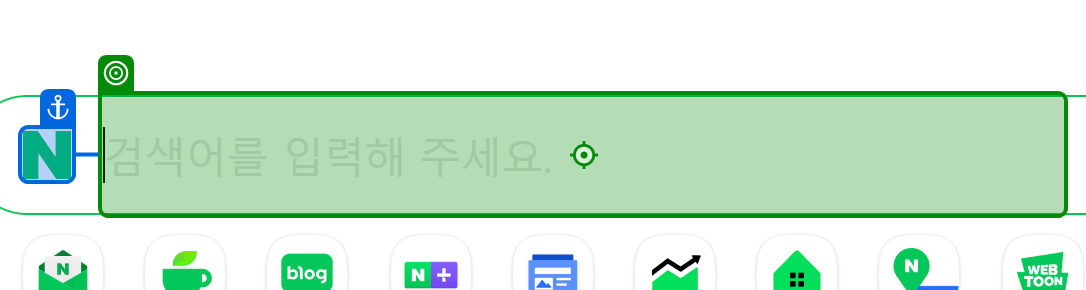
Workflow: 03_DT추출1_네이버뉴스들

Step 1: type "[currentText + "[k(Enter)]"]" into 'INPUT query'

Step 2: click on '뉴스' (no picture)

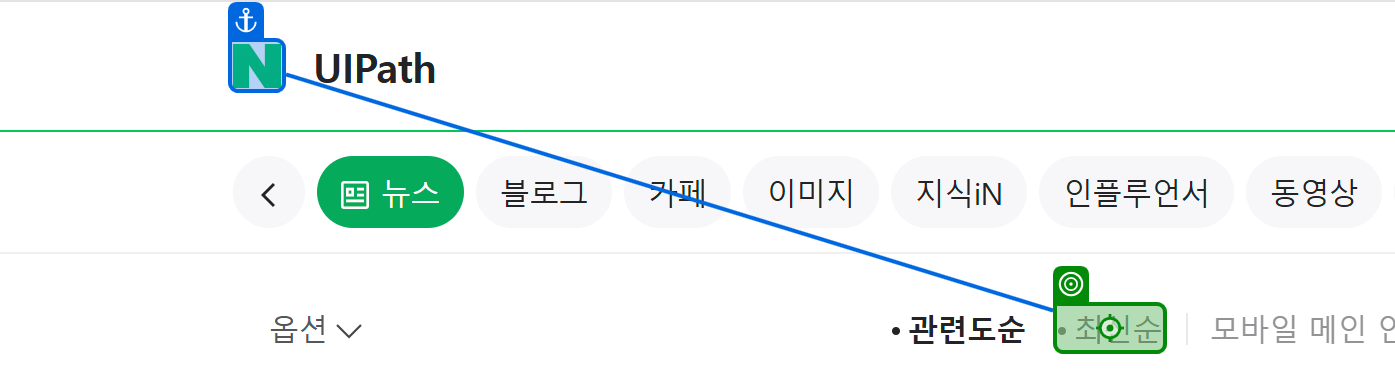
Step 3: click on '최신순'

Step 4: Mouse Scroll 'NAVER 검색 RPA 한글 입력기 입력도…' (no picture)

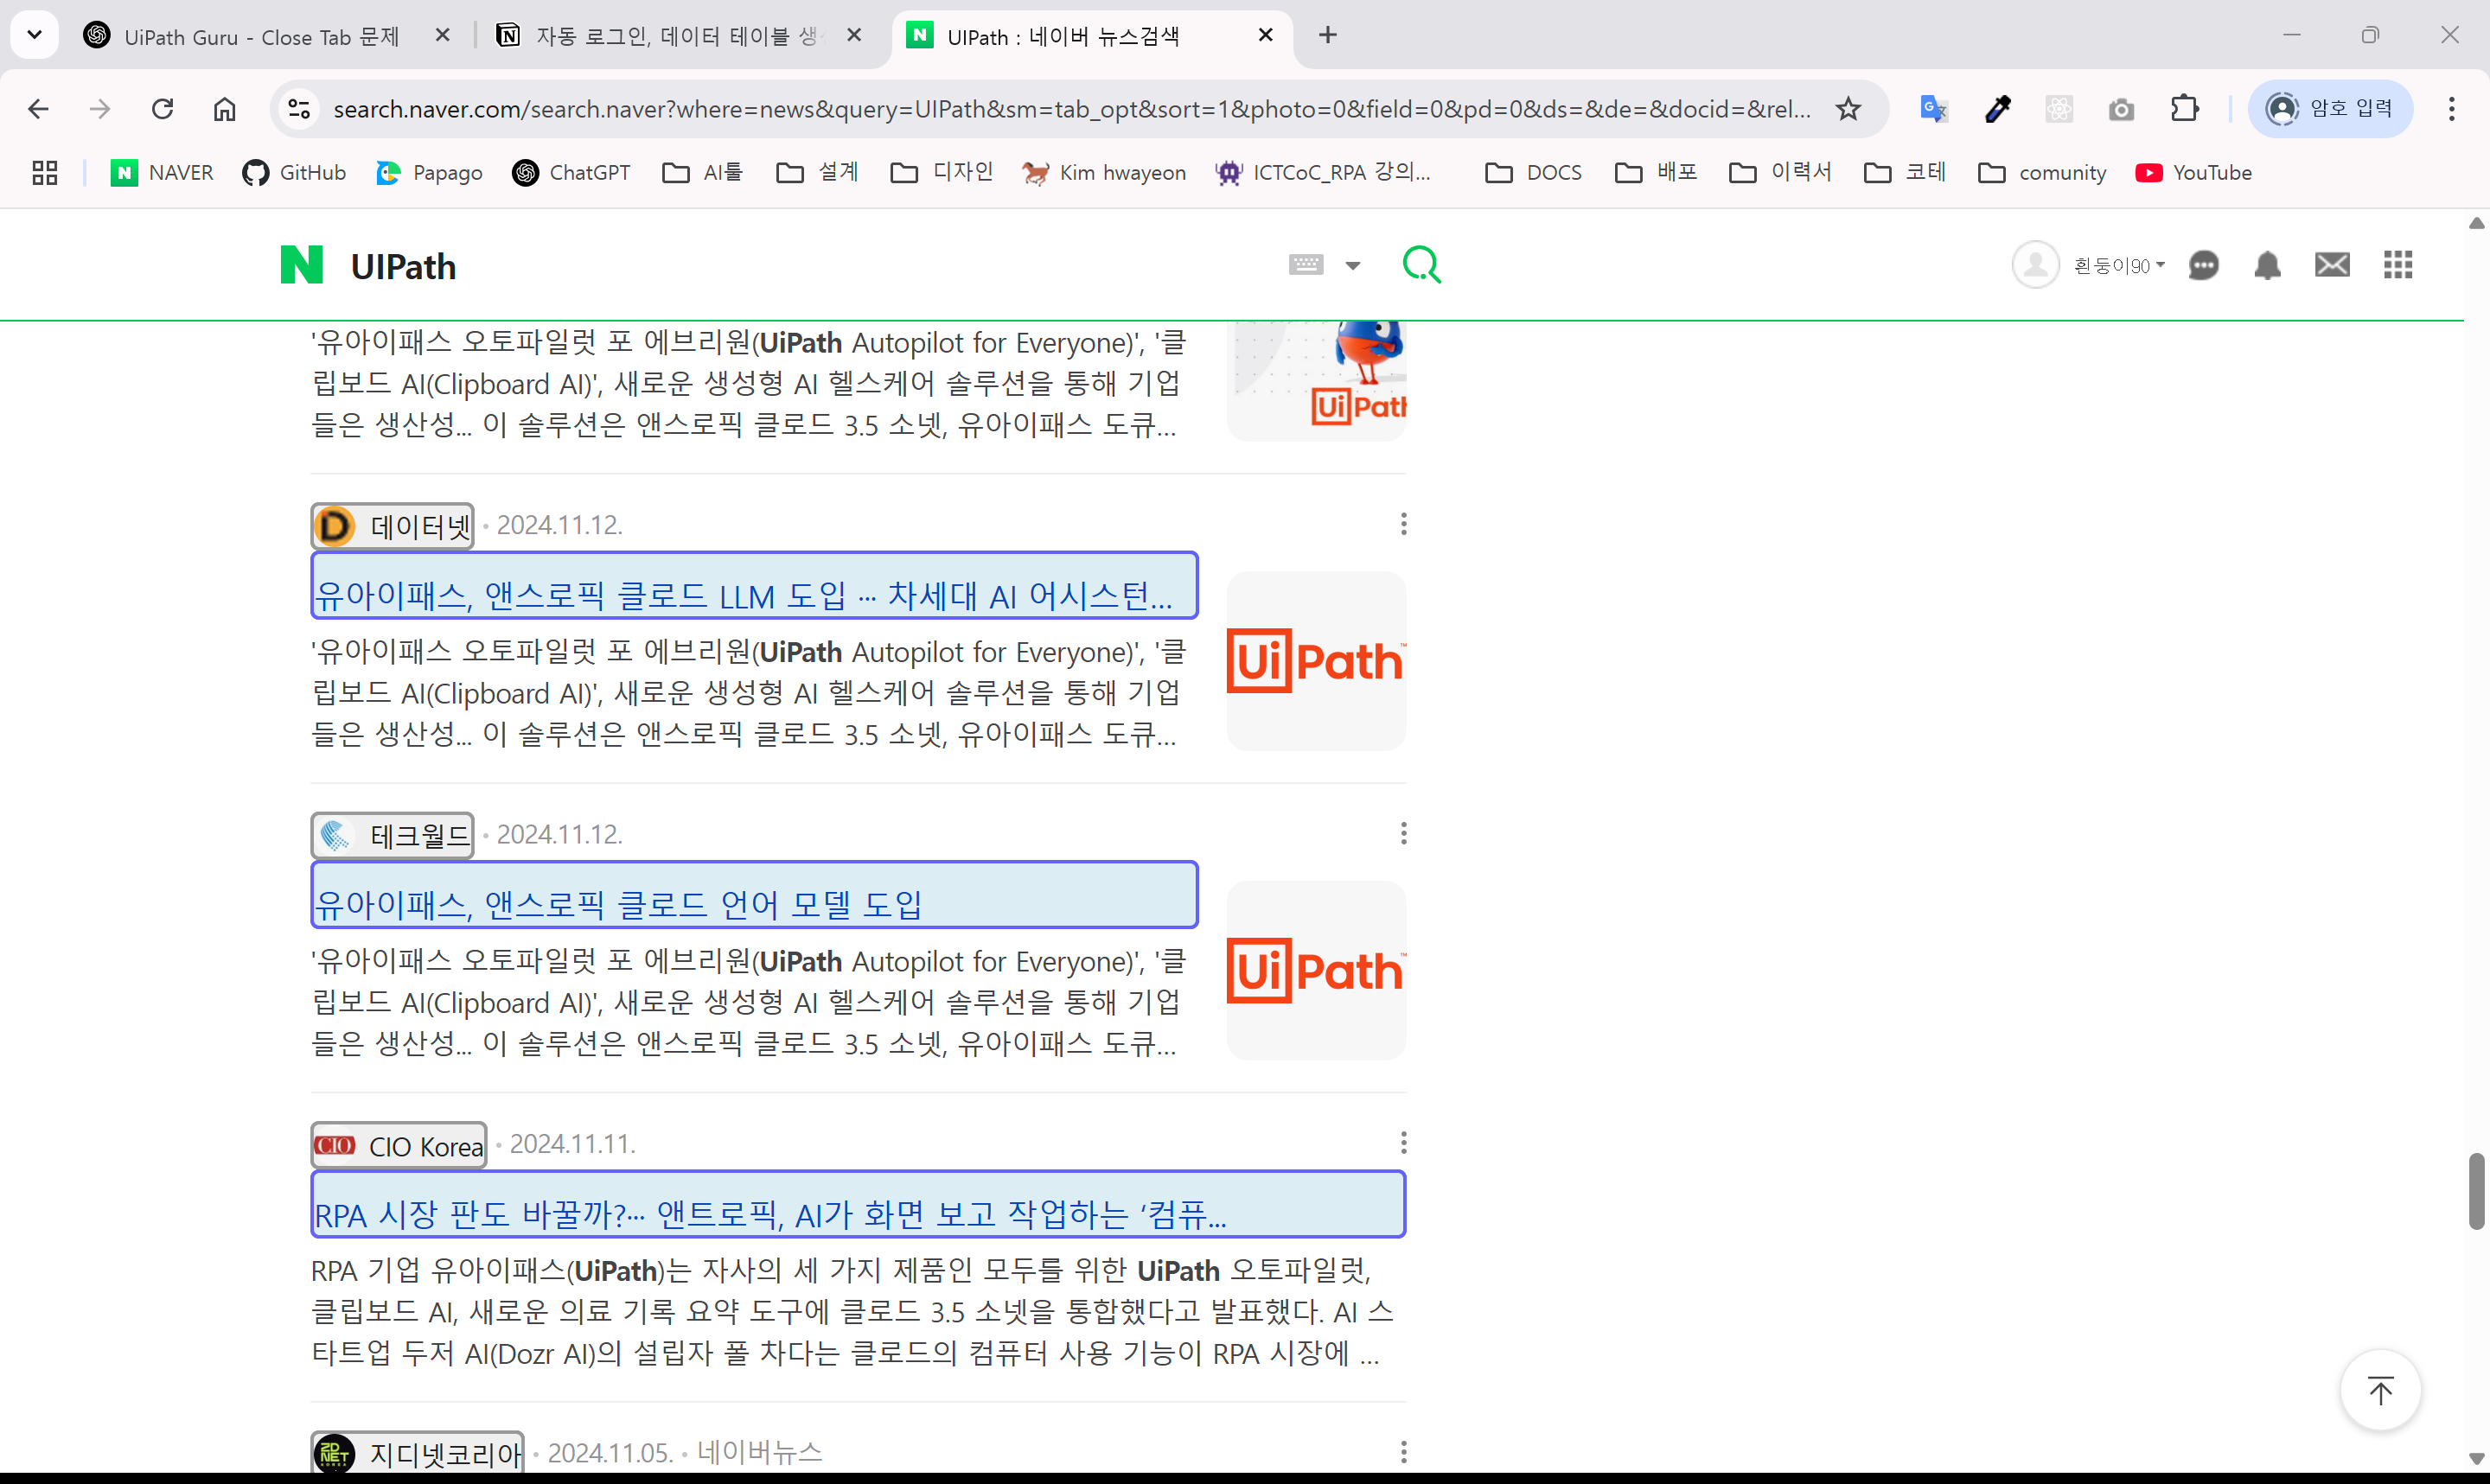
Step 5: get-text

Step 6: click on '최신순' (no picture)

Step 7: Mouse Scroll 'NAVER 검색 UIPath 한글 입력기 …' (no picture)

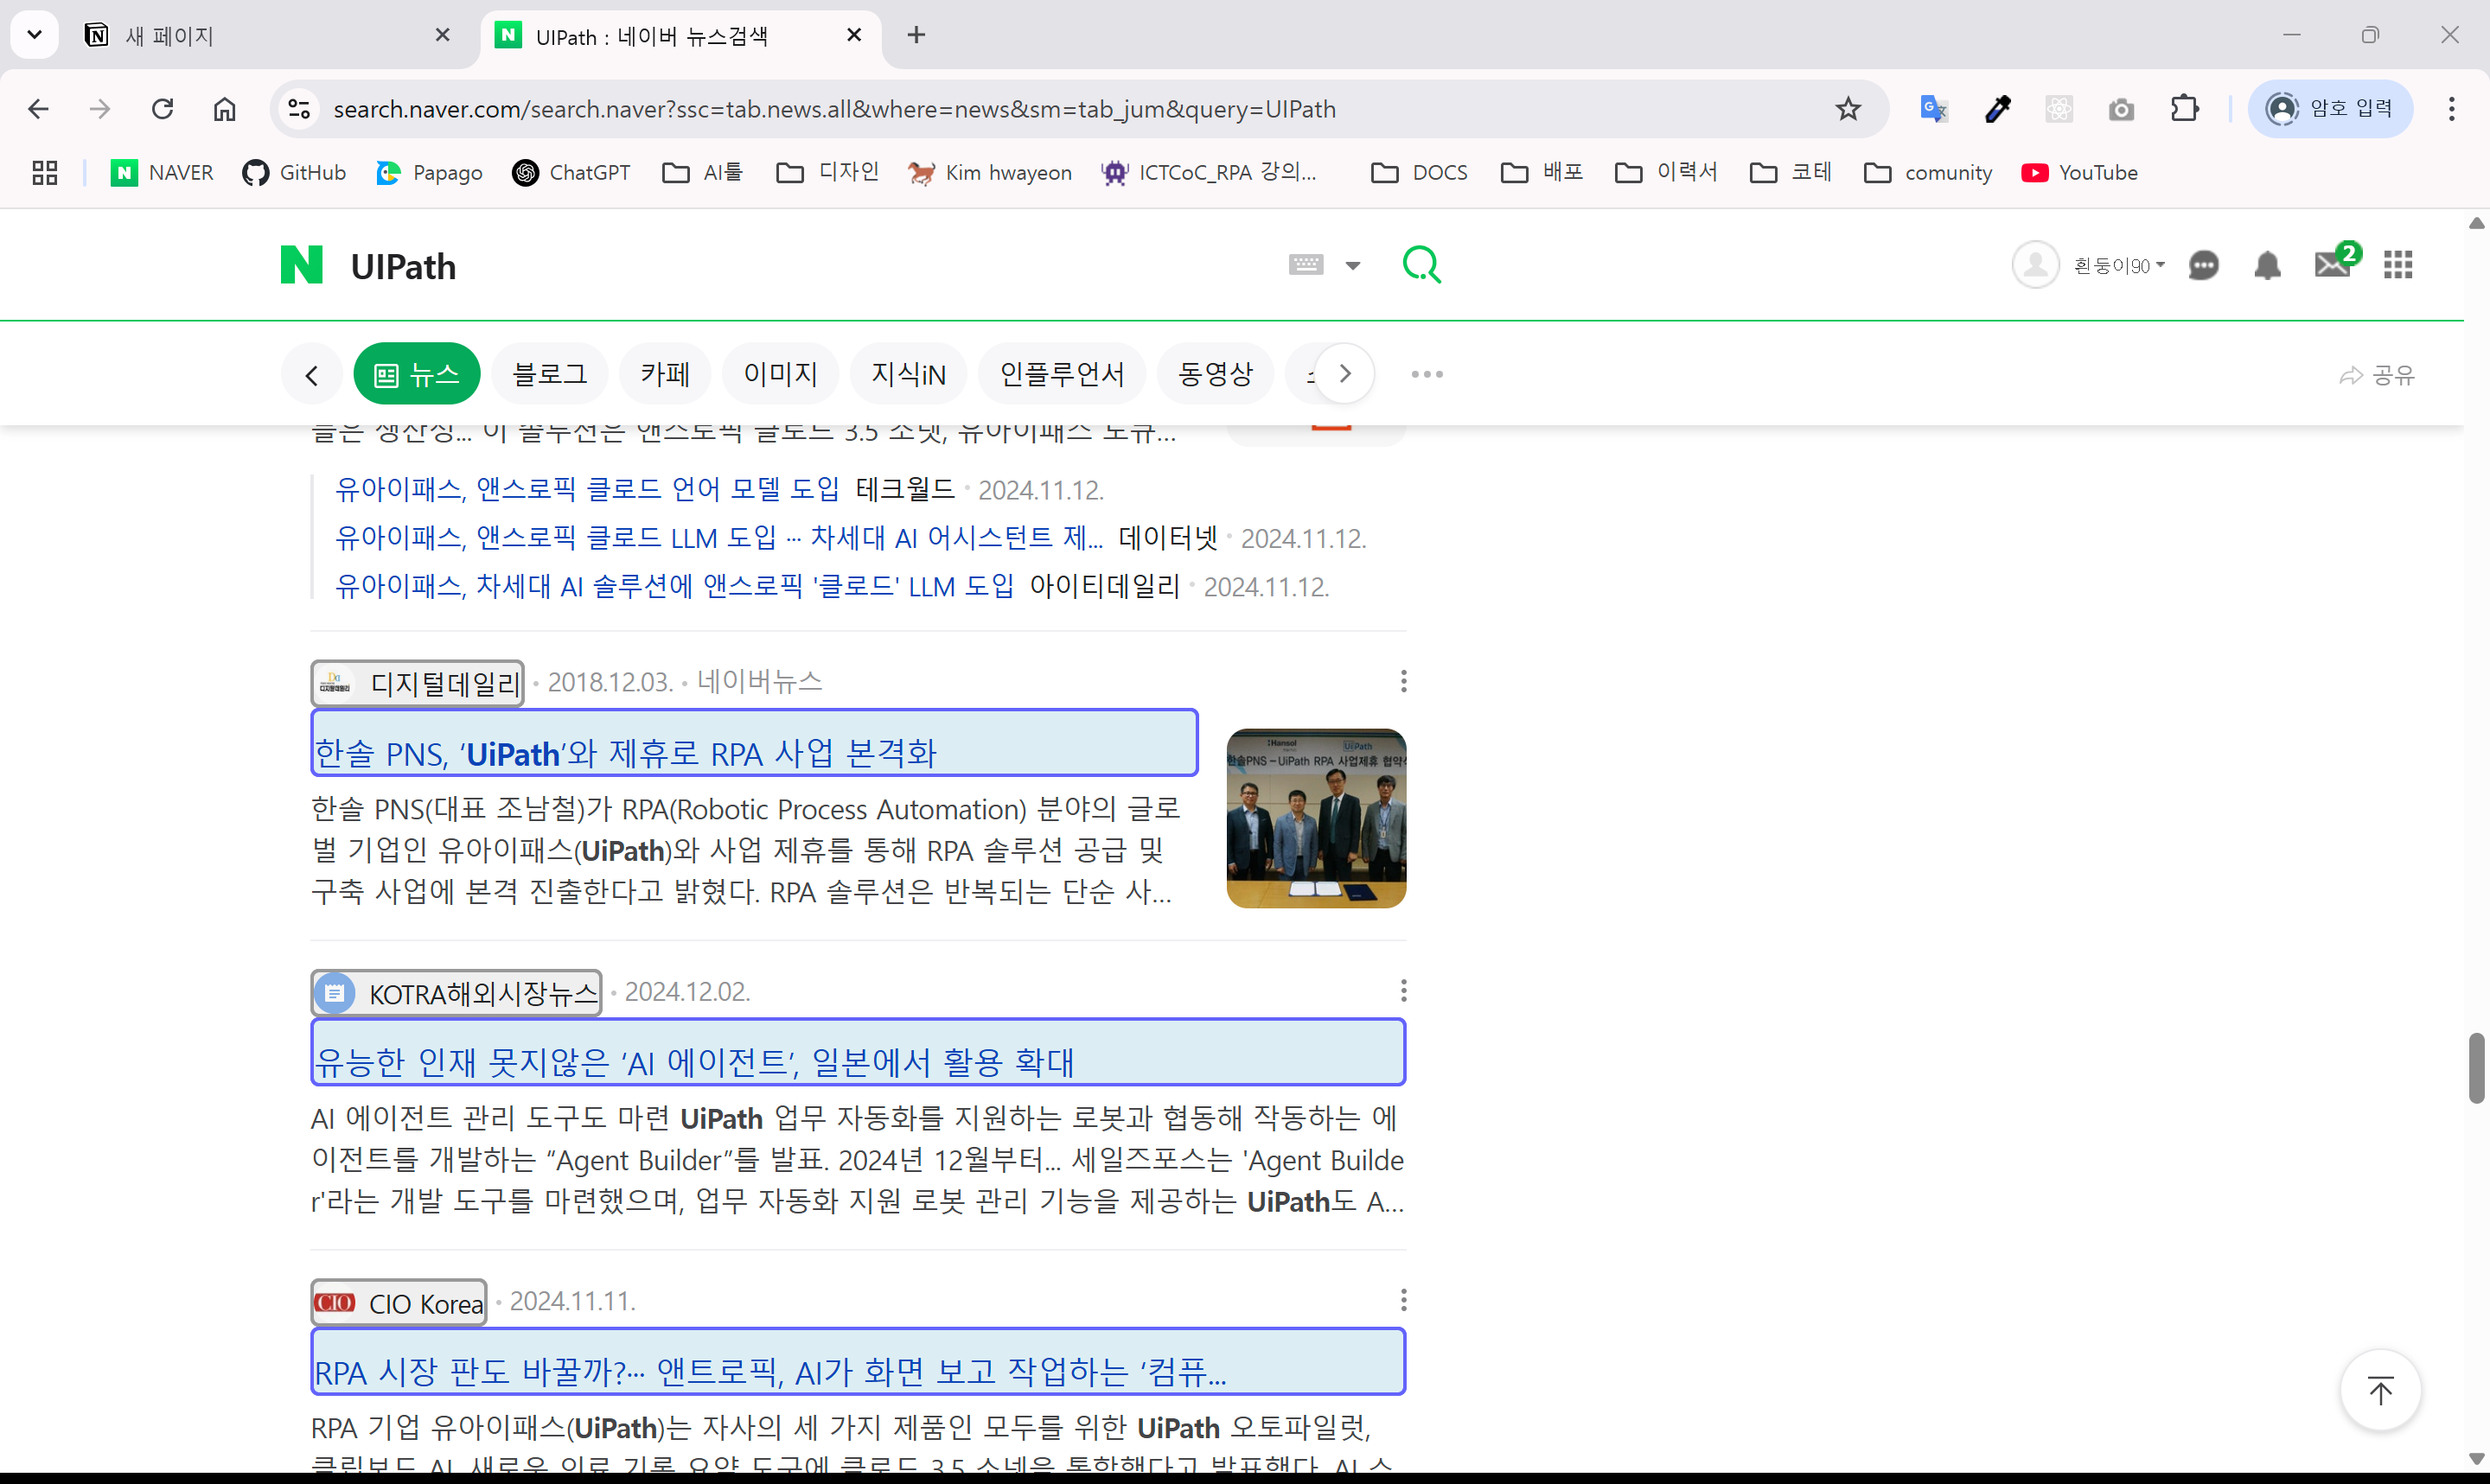
Step 8: get-text